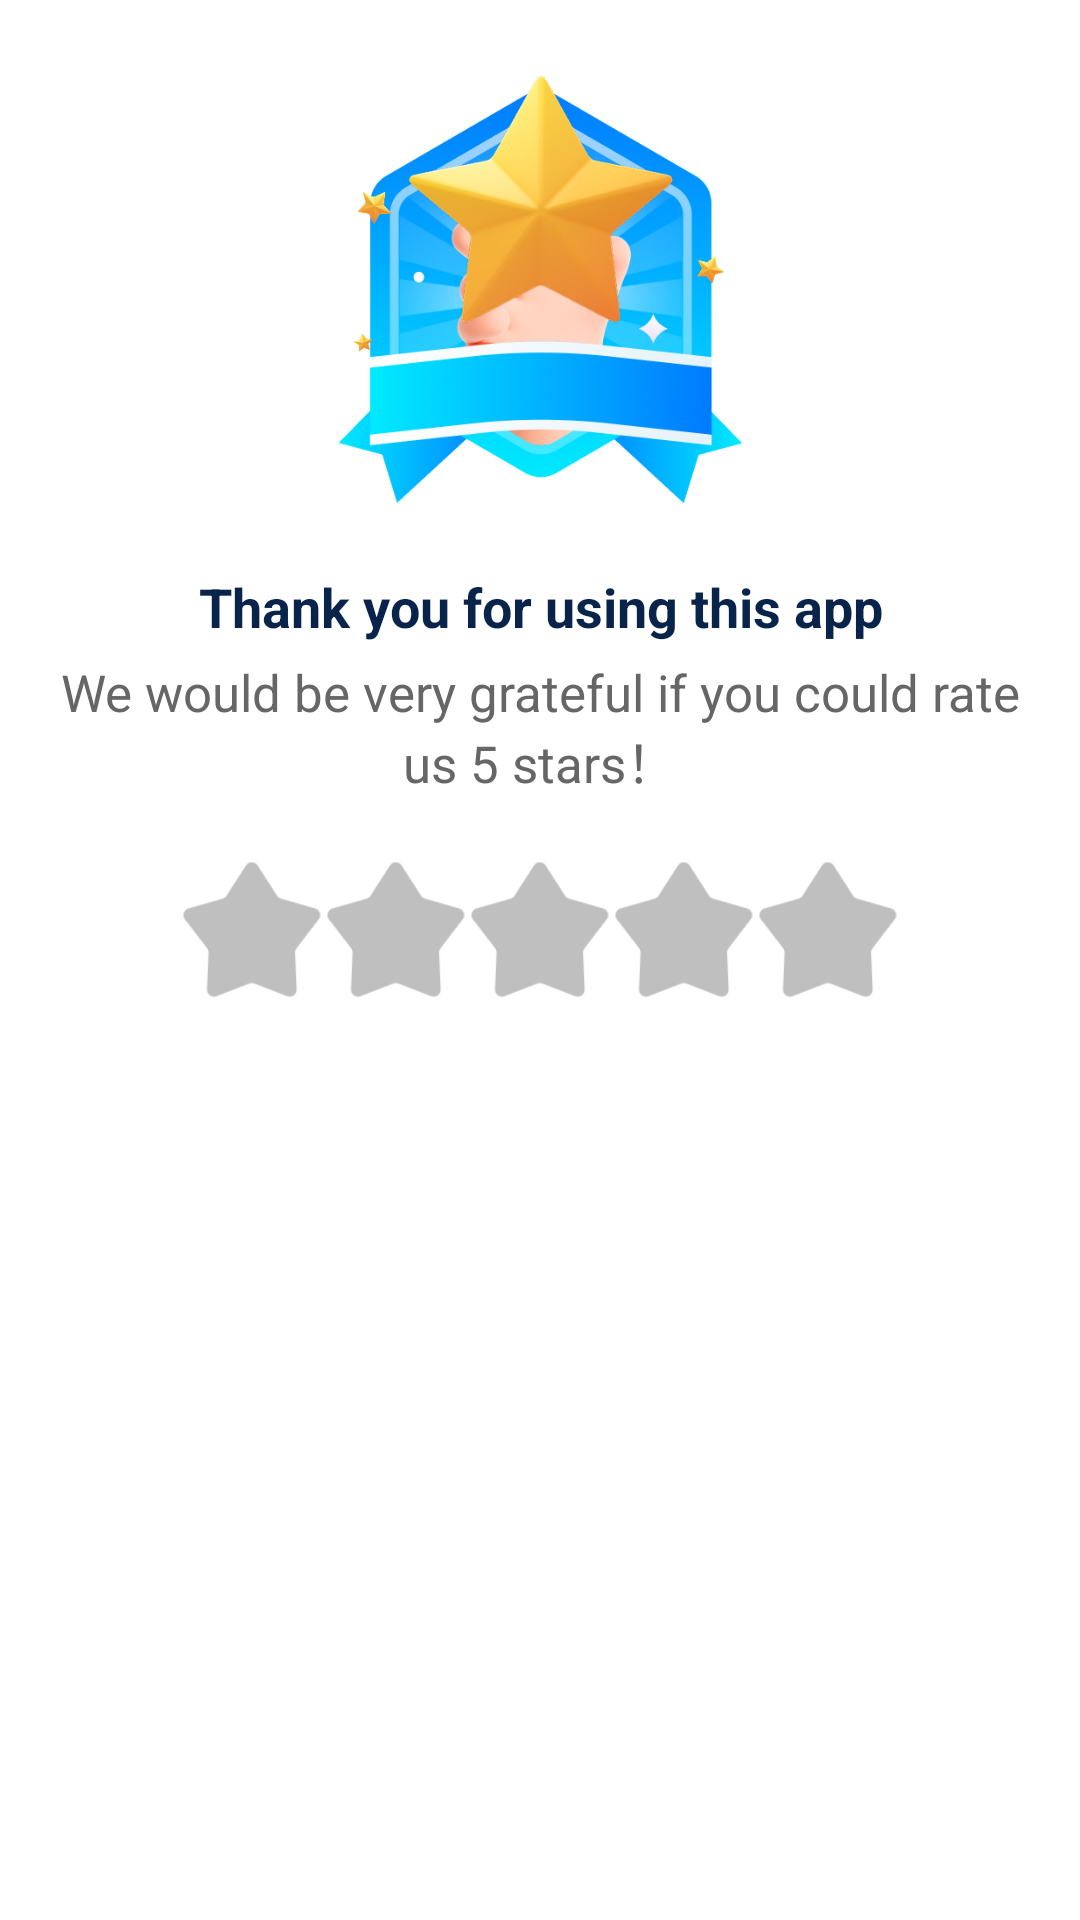

The Android layout XML behind this screen, and the referenced resources:
<!-- AndroidManifest.xml: application theme Theme.TidyClean -->
<!-- res/layout/dialog_rate.xml -->
<?xml version="1.0" encoding="utf-8"?>
<LinearLayout
    xmlns:android="http://schemas.android.com/apk/res/android"
    android:layout_width="340dp"
    android:layout_height="wrap_content"
    android:orientation="vertical"
    android:background="@drawable/dialog_shape">
    <ImageView
        android:layout_marginTop="20dp"
        android:src="@mipmap/ic_rateus"
        android:layout_gravity="center_horizontal"
        android:layout_width="140dp"
        android:layout_height="150dp">
    </ImageView>

    <TextView
        android:id="@+id/iv_hint"
        android:text="@string/rate_us_title"
        android:textSize="18sp"
        android:textColor="@color/title_color"
        android:gravity="center_horizontal"
        android:textStyle="bold"
        android:layout_centerHorizontal="true"
        android:layout_width="match_parent"
        android:layout_height="wrap_content"
        android:layout_marginTop="20dp">
    </TextView>


    <TextView
        android:id="@+id/tv_hint"
        android:layout_width="match_parent"
        android:layout_height="wrap_content"
        android:layout_below="@id/iv_hint"
        android:layout_centerHorizontal="true"
        android:layout_marginTop="5dp"
        android:gravity="center_horizontal"
        android:paddingLeft="20dp"
        android:paddingRight="20dp"
        android:text="@string/rate_us_hint"
        android:textColor="#666666"
        android:textSize="17sp"/>

    <LinearLayout
        android:id="@+id/starLayout"
        android:layout_marginTop="10dp"
        android:layout_gravity="center_horizontal"
        android:layout_width="wrap_content"
        android:layout_height="wrap_content"
        android:orientation="horizontal"
        android:padding="10dp">
        <ImageView
            android:id="@+id/star1"
            android:layout_width="48dp"
            android:layout_height="48dp"
            android:src="@mipmap/star_empty"
            android:contentDescription="Star 1" />

        <ImageView
            android:id="@+id/star2"
            android:layout_width="48dp"
            android:layout_height="48dp"
            android:src="@mipmap/star_empty"
            android:contentDescription="Star 2" />

        <ImageView
            android:id="@+id/star3"
            android:layout_width="48dp"
            android:layout_height="48dp"
            android:src="@mipmap/star_empty"
            android:contentDescription="Star 3" />

        <ImageView
            android:id="@+id/star4"
            android:layout_width="48dp"
            android:layout_height="48dp"
            android:src="@mipmap/star_empty"
            android:contentDescription="Star 4" />

        <ImageView
            android:id="@+id/star5"
            android:layout_width="48dp"
            android:layout_height="48dp"
            android:src="@mipmap/star_empty"
            android:contentDescription="Star 5" />
    </LinearLayout>
    <Button
        android:id="@+id/bt_submit"
        android:layout_width="300dp"
        android:layout_height="55dp"
        android:background="@drawable/btn_selector"
        android:text="@string/submit"
        android:textAllCaps="false"
        android:textColor="@color/text_seletor"
        android:layout_gravity="center_horizontal"
        android:layout_marginTop="15dp"
        android:layout_marginBottom="40dp"
        android:textSize="20sp"
        android:textStyle="bold"/>
</LinearLayout>
<!-- resources referenced by this layout -->
<resources>
  <color name="title_color">#09244B</color>
  <!-- mipmap ic_rateus: png bitmap (mipmap-xxxhdpi, 153271 bytes) -->
  <!-- mipmap star_empty: png bitmap (mipmap-xxxhdpi, 4568 bytes) -->
  <string name="rate_us_hint">We would be very grateful if you could rate us 5 stars！</string>
  <string name="rate_us_title">Thank you for using this app</string>
  <string name="submit">Submit</string>
  <style name="Theme.TidyClean" parent="Theme.AppCompat.Light.NoActionBar">
          <item name="android:windowTranslucentStatus">false</item>
          <item name="android:windowTranslucentNavigation">true</item>
          <item name="android:windowBackground">@android:color/transparent</item>
      </style>
</resources>
